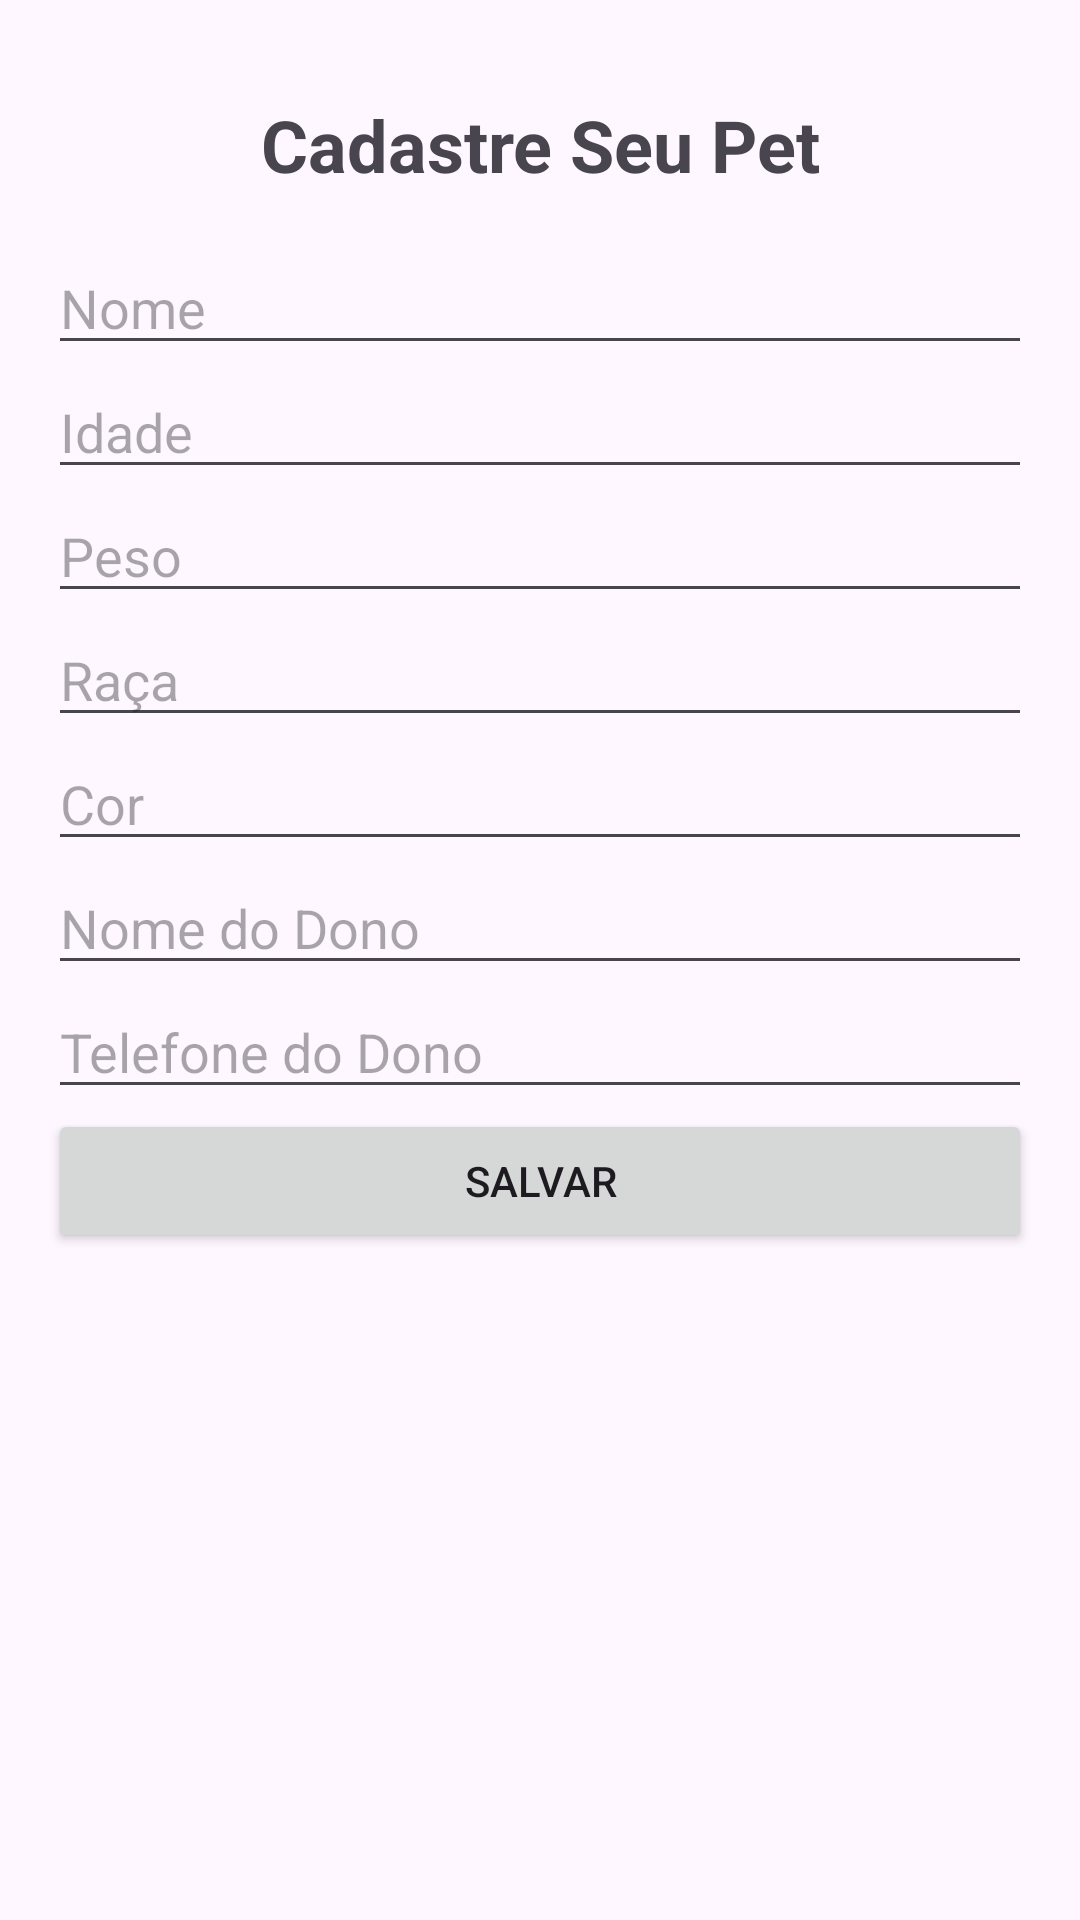

This screen was rendered from an Android layout file. Write that file and the resources it references.
<!-- AndroidManifest.xml: application theme Theme.CadastroDePets -->
<!-- res/layout/activity_animal_form.xml -->
<?xml version="1.0" encoding="utf-8"?>
<LinearLayout xmlns:android="http://schemas.android.com/apk/res/android"
    android:layout_width="match_parent"
    android:layout_height="match_parent"
    android:orientation="vertical"
    android:padding="16dp">

    <TextView
        android:layout_width="match_parent"
        android:layout_height="wrap_content"
        android:padding="16dp"
        android:text="Cadastre Seu Pet"
        android:textSize="24sp"
        android:textStyle="bold"
        android:gravity="center" />

    <EditText
        android:id="@+id/editTextNome"
        android:layout_width="match_parent"
        android:layout_height="wrap_content"
        android:hint="Nome" />

    <EditText
        android:id="@+id/editTextIdade"
        android:layout_width="match_parent"
        android:layout_height="wrap_content"
        android:hint="Idade"
        android:inputType="number" />

    <EditText
        android:id="@+id/editTextPeso"
        android:layout_width="match_parent"
        android:layout_height="wrap_content"
        android:hint="Peso"
        android:inputType="numberDecimal" />

    <EditText
        android:id="@+id/editTextRaca"
        android:layout_width="match_parent"
        android:layout_height="wrap_content"
        android:hint="Raça" />

    <EditText
        android:id="@+id/editTextCor"
        android:layout_width="match_parent"
        android:layout_height="wrap_content"
        android:hint="Cor" />

    <EditText
        android:id="@+id/editTextNomeDono"
        android:layout_width="match_parent"
        android:layout_height="wrap_content"
        android:hint="Nome do Dono" />

    <EditText
        android:id="@+id/editTextTelefoneDono"
        android:layout_width="match_parent"
        android:layout_height="wrap_content"
        android:hint="Telefone do Dono"
        android:inputType="phone" />

    <Button
        android:id="@+id/buttonSalvarAnimal"
        android:layout_width="match_parent"
        android:layout_height="wrap_content"
        android:text="Salvar" />
</LinearLayout>
<!-- resources referenced by this layout -->
<resources>
  <style name="Theme.CadastroDePets" parent="Base.Theme.CadastroDePets" />
  <style name="Base.Theme.CadastroDePets" parent="Theme.Material3.DayNight.NoActionBar">
          
          
      </style>
</resources>
